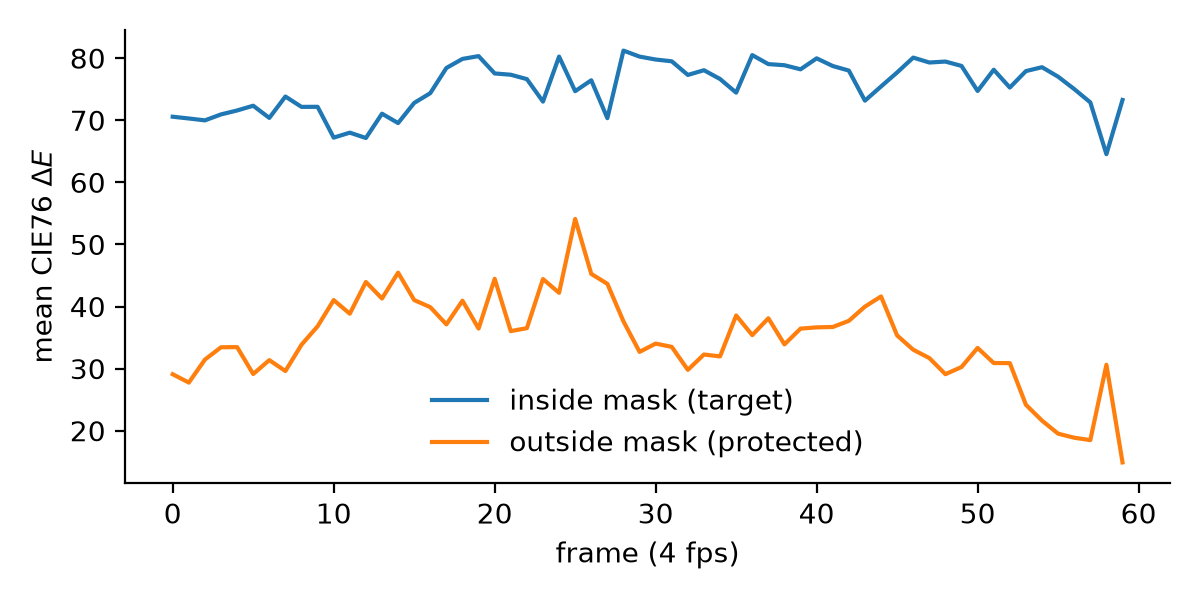

Values plotted in this chart, from the file beside it:
frame, mask_frac, dE_in, dE_out, dC_in, dC_out, frac_out_gt10, frac_out_gt20
0, 0.3471, 70.56, 29.1, 60.67, 17.98, 0.9904, 0.728
1, 0.3953, 70.28, 27.75, 60.37, 17.97, 0.9892, 0.6226
2, 0.3487, 69.98, 31.45, 60.81, 20.59, 0.9834, 0.628
3, 0.3751, 70.94, 33.44, 61.87, 22.67, 0.9868, 0.666
4, 0.4166, 71.57, 33.46, 63.09, 22.1, 0.9775, 0.6559
5, 0.4688, 72.34, 29.13, 64.05, 18.33, 0.9658, 0.5863
6, 0.4787, 70.37, 31.37, 62.3, 20.18, 0.9711, 0.6176
7, 0.4601, 73.82, 29.61, 65.41, 15.98, 0.9745, 0.6411
8, 0.4563, 72.15, 33.85, 63.99, 22.38, 0.9699, 0.6354
9, 0.4768, 72.16, 36.81, 65.64, 27, 0.9712, 0.6493
10, 0.4774, 67.2, 41.04, 60.14, 31.26, 0.9775, 0.7101
11, 0.5121, 68, 38.84, 61.09, 28.07, 0.9769, 0.6976
12, 0.452, 67.14, 43.95, 60.08, 34.85, 0.9803, 0.736
13, 0.4719, 71.05, 41.29, 63.44, 31.27, 0.9802, 0.7531
14, 0.4417, 69.54, 45.45, 62.27, 35.42, 0.9719, 0.7851
15, 0.4612, 72.78, 41.04, 65.22, 31.05, 0.9471, 0.7659
16, 0.4712, 74.36, 39.9, 65.22, 29.93, 0.9479, 0.7598
17, 0.5123, 78.42, 37.12, 70.53, 27.09, 0.9259, 0.7076
18, 0.5286, 79.87, 40.94, 72.84, 30.54, 0.9419, 0.7487
19, 0.5631, 80.32, 36.45, 73.58, 24.03, 0.9592, 0.743
20, 0.5585, 77.53, 44.47, 70.89, 32.93, 0.9748, 0.7949
21, 0.5179, 77.33, 36.04, 70.25, 23.32, 0.9582, 0.7778
22, 0.5699, 76.62, 36.51, 69.67, 25.01, 0.9635, 0.7256
23, 0.6094, 73, 44.43, 65.89, 34.62, 0.9711, 0.7834
24, 0.6283, 80.25, 42.21, 72.48, 31.9, 0.9715, 0.795
25, 0.6237, 74.68, 54.1, 67.13, 46.24, 0.9836, 0.8571
26, 0.632, 76.43, 45.25, 69.16, 34.29, 0.9571, 0.7844
27, 0.5453, 70.33, 43.65, 64.03, 34.36, 0.957, 0.7534
28, 0.4444, 81.21, 37.61, 73.57, 28.03, 0.9584, 0.7499
29, 0.485, 80.25, 32.69, 72.51, 22.7, 0.951, 0.721
30, 0.4552, 79.77, 34.03, 71.23, 22.97, 0.9523, 0.7133
31, 0.4735, 79.49, 33.5, 72.08, 25.76, 0.9341, 0.6227
32, 0.4401, 77.29, 29.8, 69.59, 17.76, 0.9423, 0.6306
33, 0.4603, 78.05, 32.27, 71.11, 19.23, 0.9132, 0.696
34, 0.4498, 76.64, 31.97, 70.03, 19.77, 0.9133, 0.7032
35, 0.4338, 74.44, 38.56, 67.46, 28.29, 0.9135, 0.6877
36, 0.4803, 80.49, 35.39, 73.71, 25, 0.9121, 0.6455
37, 0.4831, 79.04, 38.11, 72.73, 26.27, 0.9468, 0.7062
38, 0.4772, 78.86, 33.9, 72.26, 19.46, 0.9435, 0.7003
39, 0.4653, 78.2, 36.44, 71.85, 20.39, 0.9388, 0.7357
40, 0.4451, 79.97, 36.64, 73.98, 19.45, 0.9536, 0.7375
41, 0.4145, 78.73, 36.7, 73.06, 19.85, 0.9765, 0.7337
42, 0.4148, 77.99, 37.69, 72.63, 20.96, 0.9879, 0.7891
43, 0.3773, 73.15, 39.98, 65.99, 26.32, 0.973, 0.7196
44, 0.3852, 75.44, 41.62, 69.05, 28.02, 0.94, 0.7472
45, 0.4875, 77.69, 35.34, 72.71, 22.43, 0.9029, 0.6701
46, 0.508, 80.09, 33.04, 75.23, 23.62, 0.8911, 0.5774
47, 0.509, 79.29, 31.7, 74.47, 24.01, 0.8902, 0.5189
48, 0.5557, 79.45, 29.1, 74.12, 20.57, 0.9003, 0.4988
49, 0.5354, 78.74, 30.26, 72.78, 20.43, 0.9281, 0.586
50, 0.5092, 74.71, 33.33, 67.52, 22.63, 0.9434, 0.6623
51, 0.5722, 78.13, 30.9, 70.81, 20.18, 0.8942, 0.6018
52, 0.5409, 75.26, 30.88, 68.3, 23.21, 0.8955, 0.5181
53, 0.5691, 77.91, 24.18, 71.17, 16.92, 0.919, 0.4492
54, 0.6029, 78.54, 21.62, 71.77, 15.04, 0.9289, 0.3904
55, 0.6204, 77.01, 19.52, 70.41, 13.68, 0.8935, 0.3545
56, 0.6288, 75.02, 18.87, 68.56, 13.39, 0.9234, 0.339
57, 0.6103, 72.87, 18.49, 66.01, 12.9, 0.9196, 0.3355
58, 0.5657, 64.53, 30.62, 57.97, 27.89, 0.8869, 0.3487
59, 0.6684, 73.26, 14.9, 65.93, 10.56, 0.8331, 0.1577
